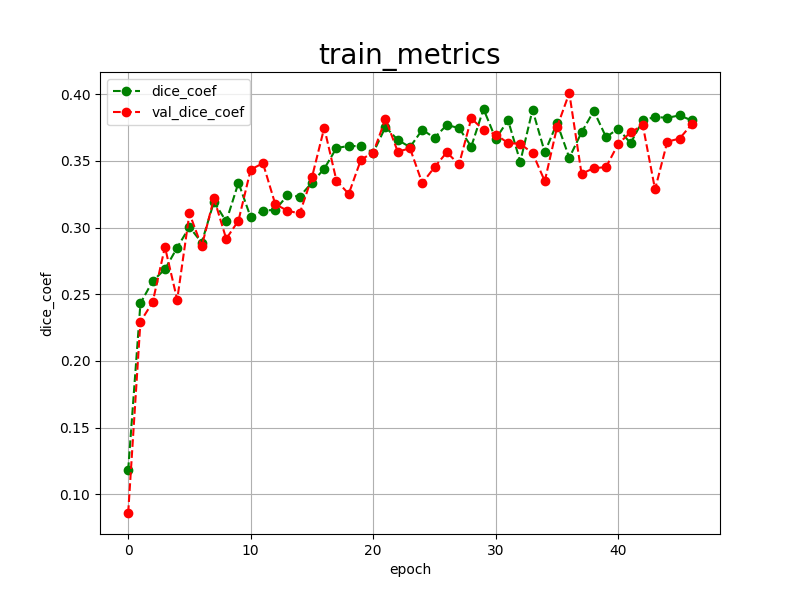

Values plotted in this chart, from the file beside it:
epoch, dice_coef, val_dice_coef, 
0, 0.1181, 0.0859
1, 0.2432, 0.2294
2, 0.2599, 0.2441
3, 0.2688, 0.2855
4, 0.2850, 0.2459
5, 0.3005, 0.3107
6, 0.2887, 0.2859
7, 0.3194, 0.3220
8, 0.3046, 0.2916
9, 0.3337, 0.3052
10, 0.3077, 0.3436
11, 0.3128, 0.3483
12, 0.3133, 0.3177
13, 0.3242, 0.3126
14, 0.3233, 0.3107
15, 0.3338, 0.3378
16, 0.3442, 0.3749
17, 0.3597, 0.3352
18, 0.3613, 0.3253
19, 0.3611, 0.3511
20, 0.3562, 0.3562
21, 0.3755, 0.3816
22, 0.3658, 0.3570
23, 0.3604, 0.3595
24, 0.3734, 0.3334
25, 0.3674, 0.3453
26, 0.3770, 0.3565
27, 0.3747, 0.3474
28, 0.3608, 0.3819
29, 0.3890, 0.3734
30, 0.3665, 0.3698
31, 0.3807, 0.3635
32, 0.3494, 0.3628
33, 0.3884, 0.3560
34, 0.3565, 0.3349
35, 0.3785, 0.3754
36, 0.3524, 0.4010
37, 0.3714, 0.3404
38, 0.3876, 0.3446
39, 0.3679, 0.3454
40, 0.3743, 0.3629
41, 0.3633, 0.3715
42, 0.3805, 0.3768
43, 0.3830, 0.3287
44, 0.3824, 0.3645
45, 0.3842, 0.3668
46, 0.3804, 0.3776
